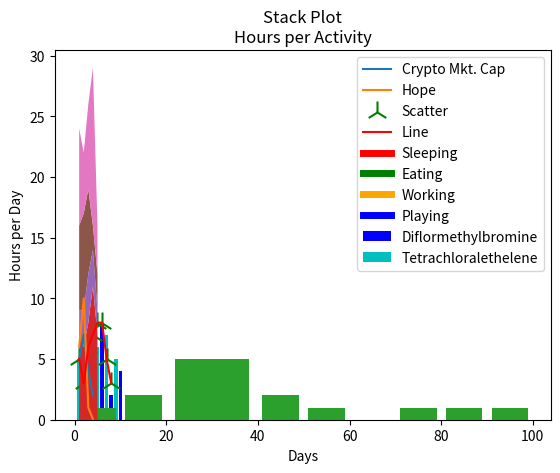

Python code for this plot:
#Crypto line graph
import matplotlib.pyplot as plt

x = [1,2,3,4] 
y = [5,7,4,2]

x2 = [1,2,3,4]
y2 = [6,10,1,.05]

plt.plot(x, y, label='Crypto Mkt. Cap')
plt.plot(x2, y2, label= "Hope")
plt.xlabel('Time Frame')
plt.ylabel('Crypto portfolio value')

plt.title('Crypto Portfolio\nOooops')
plt.legend()
plt.show()



#Volatile Organic Compounds Bar
x = [2,4,6,8,10]
y = [6,7,8,2,4]

x2 =[1,3,5,7,9]
y2 =[5,3,6,7,5]

plt.bar(x, y, label='Diflormethylbromine', color='b')
plt.bar(x2, y2, label='Tetrachloralethelene', color='c')

plt.xlabel('Well ID')
plt.ylabel('Volatile Organic Compounds')

plt.title('VOC"s\nPer Well')
plt.legend()
plt.show()

#Histogram
voc_over_time = [22,55,44,35,90,25,10,5,34,78,86,46,21,12]

#id = [x forx in range(len(population_ages))]

bins = [0,10,20,40,50,60,70,80,90,100]

plt.hist(voc_over_time, bins, histtype='bar', rwidth=0.8)

plt.xlabel('VOC"s over Time')
plt.ylabel('Concentrations')

#Scatter plot with line
import matplotlib.pyplot as plt

x = [1,2,3,4,5,6,7,8]
y = [5,3,6,7,8,8,5,3]

plt.scatter(x,y, label='Scatter', color='g', marker='2', s=250)
plt.plot(x, y, label='Line', color='r')
plt.xlabel ('x')
plt.ylabel ('y')
plt.title ('Scatter Plot\nScatter Data')
plt.legend()

#StackPlot

import matplotlib.pyplot as plt

days = [1,2,3,4,5]

sleeping = [7,6,8,11,7]
eating = [2,3,4,3,2]
working = [7,8,7,2,3]
playing = [8,5,7,13,4]

plt.stackplot(days, sleeping,eating,working,playing)

plt.plot([],[],color='r', label='Sleeping', linewidth=5)
plt.plot([],[],color='g', label='Eating', linewidth=5)
plt.plot([],[],color='orange', label='Working', linewidth=5)
plt.plot([],[],color='b', label='Playing', linewidth=5)

plt.xlabel('Days')
plt.ylabel('Hours per Day')
plt.title('Stack Plot\nHours per Activity')
plt.legend()
plt.plot()
